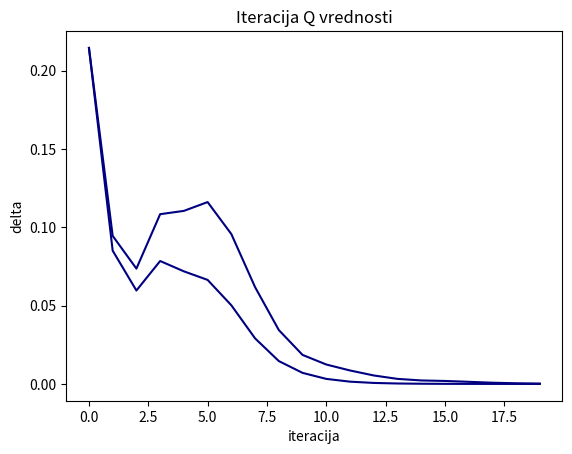

Source code (Python):
import numpy as np
from matplotlib import pyplot as plt

# Ns=11 stanja - od 0 do 10
Ns = 11
# Na=4 akcije: levo=0, desno=1, gore=2, dole=3
Na = 4
# matrica koja cuva Q vrednosti - NsxNa, inicijalno sve 0
Q = np.zeros((Ns, Na))
# vektor koji cuva nagradu svakog stanja R
R = np.full((Ns), -0.04)
R[9] = -1
R[10] = 1
# Politika - za svako stanje daje optimalnu akciju koju treba u tom stanju preduzeti
policy = np.full(Ns, -1)
# matrica P koja cuva verovatnoce prelaza izmedju stanja - NsxNaxNs
# P[s, a, s'] = verovatnoca da se iz stanja s pod dejstvom akcije a predje u stanje s'
P = np.zeros((Ns, Na, Ns))
# za s=0
P[0,0,:] = np.array([0.9, 0.1, 0, 0, 0, 0, 0, 0, 0, 0, 0])
P[0,1,:] = np.array([0.1, 0.1, 0, 0.8, 0, 0, 0, 0, 0, 0, 0])
P[0,2,:] = np.array([0.1, 0.8, 0, 0.1, 0, 0, 0, 0, 0, 0, 0])
P[0,3,:] = np.array([0.9, 0, 0, 0.1, 0, 0, 0, 0, 0, 0, 0])
# za s=1
P[1,0,:] = np.array([0.1, 0.8, 0.1, 0, 0, 0, 0, 0, 0, 0, 0])
P[1,1,:] = np.array([0.1, 0.8, 0.1, 0, 0, 0, 0, 0, 0, 0, 0])
P[1,2,:] = np.array([0, 0.2, 0.8, 0, 0, 0, 0, 0, 0, 0, 0])
P[1,3,:] = np.array([0.8, 0.2, 0, 0, 0, 0, 0, 0, 0, 0, 0])
# za s=2
P[2,0,:] = np.array([0, 0.1, 0.9, 0, 0, 0, 0, 0, 0, 0, 0])
P[2,1,:] = np.array([0, 0.1, 0.1, 0, 0.8, 0, 0, 0, 0, 0, 0])
P[2,2,:] = np.array([0, 0, 0.9, 0, 0.1, 0, 0, 0, 0, 0, 0])
P[2,3,:] = np.array([0, 0.8, 0.1, 0, 0.1, 0, 0, 0, 0, 0, 0])
# za s=3
P[3,0,:] = np.array([0.8, 0, 0, 0.2, 0, 0, 0, 0, 0, 0, 0])
P[3,1,:] = np.array([0, 0, 0, 0.2, 0, 0.8, 0, 0, 0, 0, 0])
P[3,2,:] = np.array([0.1, 0, 0, 0.8, 0, 0.1, 0, 0, 0, 0, 0])
P[3,3,:] = np.array([0.1, 0, 0, 0.8, 0, 0.1, 0, 0, 0, 0, 0])
# za s=4
P[4,0,:] = np.array([0, 0, 0.8, 0, 0.2, 0, 0, 0, 0, 0, 0])
P[4,1,:] = np.array([0, 0, 0, 0, 0.2, 0, 0, 0.8, 0, 0, 0])
P[4,2,:] = np.array([0, 0, 0.1, 0, 0.8, 0, 0, 0.1, 0, 0, 0])
P[4,3,:] = np.array([0, 0, 0.1, 0, 0.8, 0, 0, 0.1, 0, 0, 0])
# za s=5
P[5,0,:] = np.array([0, 0, 0, 0.8, 0, 0.1, 0.1, 0, 0, 0, 0])
P[5,1,:] = np.array([0, 0, 0, 0, 0, 0.1, 0.1, 0, 0.8, 0, 0])
P[5,2,:] = np.array([0, 0, 0, 0.1, 0, 0, 0.8, 0, 0.1, 0, 0])
P[5,3,:] = np.array([0, 0, 0, 0.1, 0, 0.8, 0, 0, 0.1, 0, 0])
# za s=6
P[6,0,:] = np.array([0, 0, 0, 0, 0, 0.1, 0.8, 0.1, 0, 0, 0])
P[6,1,:] = np.array([0, 0, 0, 0, 0, 0.1, 0, 0.1, 0, 0.8, 0])
P[6,2,:] = np.array([0, 0, 0, 0, 0, 0, 0.1, 0.8, 0, 0.1, 0])
P[6,3,:] = np.array([0, 0, 0, 0, 0, 0.8, 0.1, 0, 0, 0.1, 0])
# za s=7
P[7,0,:] = np.array([0, 0, 0, 0, 0.8, 0, 0.1, 0.1, 0, 0, 0])
P[7,1,:] = np.array([0, 0, 0, 0, 0, 0, 0.1, 0.1, 0, 0, 0.8])
P[7,2,:] = np.array([0, 0, 0, 0, 0.1, 0, 0, 0.8, 0, 0, 0.1])
P[7,3,:] = np.array([0, 0, 0, 0, 0.1, 0, 0.8, 0, 0, 0, 0.1])
# za s=8
P[8,0,:] = np.array([0, 0, 0, 0, 0, 0.8, 0, 0, 0.1, 0.1, 0])
P[8,1,:] = np.array([0, 0, 0, 0, 0, 0, 0, 0, 0.9, 0.1, 0])
P[8,2,:] = np.array([0, 0, 0, 0, 0, 0.1, 0, 0, 0.1, 0.8, 0])
P[8,3,:] = np.array([0, 0, 0, 0, 0, 0.1, 0, 0, 0.9, 0, 0])

# gama - zadat parametar
gama = 1
iterations = np.zeros(20)
# delta = usrednjena promena Q vrednosti, za svako Q[s, a]
deltas = np.zeros(20)
for i in range(20):
    iterations[i] = i
    Qmax =  np.amax(Q, axis=1)  
    newQ = gama * np.sum(np.multiply(P, Qmax), axis=2) + np.reshape(R, (Ns,1))
    deltas[i] = np.sum(np.absolute(Q - newQ)) / Q.size
    Q = newQ    
print('Gama = 1: ')
plt.title("Iteracija Q vrednosti")
plt.xlabel("iteracija")
plt.ylabel("delta")
plt.plot(iterations, deltas, color="navy")
plt.show()
policy = np.argmax(Q, axis=1)
print('Optimalna politika: ')
print(policy)
print()

Q = np.zeros((Ns, Na))
policy = np.full(Ns, -1)
# gama - zadat parametar
gama = 0.9
iterations = np.zeros(20)
# delta = usrednjena promena Q vrednosti, za svako Q[s, a]
deltas = np.zeros(20)
for i in range(20):
    iterations[i] = i
    Qmax =  np.amax(Q, axis=1)  
    newQ = gama * np.sum(np.multiply(P, Qmax), axis=2) + np.reshape(R, (Ns,1))
    deltas[i] = np.sum(np.absolute(Q - newQ)) / Q.size
    Q = newQ    
print('Gama = 0.9: ')
plt.title("Iteracija Q vrednosti")
plt.xlabel("iteracija")
plt.ylabel("delta")
plt.plot(iterations, deltas, color="navy")
plt.show()
policy = np.argmax(Q, axis=1)
print('Optimalna politika: ')
print(policy)
print()
print()

Vs = np.amax(Q, axis=1)
print(Vs)

    
    
    

